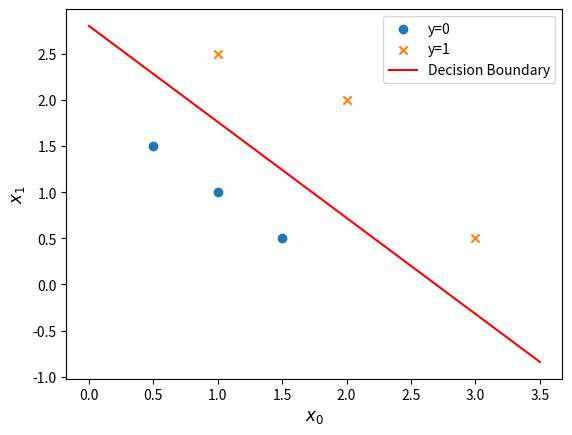

Source code (Python):
import numpy as np
import matplotlib.pyplot as plt
import copy, math

def sigmoid(X):
    """
    Computes the sigmoid value for each element of a vector

    Args:
      X (ndarray(m,n)): Data, m examples with n features
    Returns
      X' (ndarray(m,n)): The transformed vector
    """
    return 1 / (1 + np.exp(-X))



def compute_gradient_logistic(X, y, w, b): 
    """
    Computes the gradient for logistic regression 
 
    Args:
      X (ndarray (m,n): Data, m examples with n features
      y (ndarray (m,)): target values
      w (ndarray (n,)): model parameters  
      b (scalar)      : model parameter
    Returns
      dj_dw (ndarray (n,)): The gradient of the cost w.r.t. the parameters w. 
      dj_db (scalar)      : The gradient of the cost w.r.t. the parameter b. 
    """
    m, n = X.shape
    dj_dw = np.zeros(n,)
    dj_db = 0.

    for i in range(m):
        f_wb_i = sigmoid(np.dot(X[i], w) + b)
        err_i = f_wb_i - y[i]
        for j in range(n):
            dj_dw[j] = dj_dw[j] + err_i * X[i, j]
        dj_db = dj_db + err_i
    dj_dw = dj_dw/m
    dj_db = dj_db/m

    return dj_db, dj_dw



def compute_cost_logistic(X, y, w, b):
    """
    Computes the cost

    Args: 
      X (ndarray (m,n)   : Data, m examples with n features
      y (ndarray (m,))   : target values
      w (scalar)         : Value of weight
      b (scalar)         : Value of bias
    Returns:
      cost (float)       : Cost given model parameters
    """
    m = X.shape[0]
    cost = 0. 

    for i in range(m):
        f_wb = sigmoid(np.dot(X[i], w) + b)
        cost = cost + y[i] * np.log(f_wb) + (1-y[i]) * np.log(1 - f_wb)

    cost = -1 * cost / m
    return cost




def gradient_descent(X, y, w_in, b_in, alpha, num_iters): 
    """
    Performs batch gradient descent
    
    Args:
      X (ndarray (m,n)   : Data, m examples with n features
      y (ndarray (m,))   : target values
      w_in (ndarray (n,)): Initial values of model parameters  
      b_in (scalar)      : Initial values of model parameter
      alpha (float)      : Learning rate
      num_iters (scalar) : number of iterations to run gradient descent
      
    Returns:
      w (ndarray (n,))   : Updated values of parameters
      b (scalar)         : Updated value of parameter 
    """
    # An array to store cost J and w's at each iteration primarily for graphing later
    J_history = []
    w = copy.deepcopy(w_in)  #avoid modifying global w within function
    b = b_in

    for i in range(num_iters):
        # Calculate the gradient and update the parameters
        dj_db, dj_dw = compute_gradient_logistic(X, y, w, b)   

        # Update Parameters using w, b, alpha and gradient
        w = w - alpha * dj_dw               
        b = b - alpha * dj_db 

        # Save cost J at each iteration
        if i<100000:      # prevent resource exhaustion 
            J_history.append( compute_cost_logistic(X, y, w, b) )

        # Print cost every at intervals 10 times or as many iterations if < 10
        if i% math.ceil(num_iters / 10) == 0:
            print(f"Iteration {i:4d}: Cost {J_history[-1]}   ")
        
    return w, b, J_history         #return final w,b and J history for graphing


if __name__ == '__main__':
    # Training data sets
    X_train = np.array([[0.5, 1.5], [1,1], [1.5, 0.5], [3, 0.5], [2, 2], [1, 2.5]])
    y_train = np.array([0, 0, 0, 1, 1, 1])
    w_tmp  = np.zeros_like(X_train[0])
    b_tmp  = 0.
    alph = 0.1
    iters = 10000

    w_out, b_out, _ = gradient_descent(X_train, y_train, w_tmp, b_tmp, alph, iters) 
    print(f"\nupdated parameters: w:{w_out}, b:{b_out}")

    fig, ax = plt.subplots()
    x_vals = X_train[:, 0]
    y_vals = X_train[:, 1]
    class_0 = X_train[y_train == 0]
    class_1 = X_train[y_train == 1]
    plt.scatter(class_0[:, 0], class_0[:, 1], marker='o', label='y=0')
    plt.scatter(class_1[:, 0], class_1[:, 1], marker='x', label='y=1')

    # Plot decision boundary
    x_boundary = np.linspace(0, 3.5, 100)
    y_boundary = -(w_out[0] * x_boundary + b_out) / w_out[1]
    plt.plot(x_boundary, y_boundary, color='red', label='Decision Boundary')

    ax.set_xlabel('$x_0$', fontsize=12)
    ax.set_ylabel('$x_1$', fontsize=12)
    plt.legend()
    plt.show()